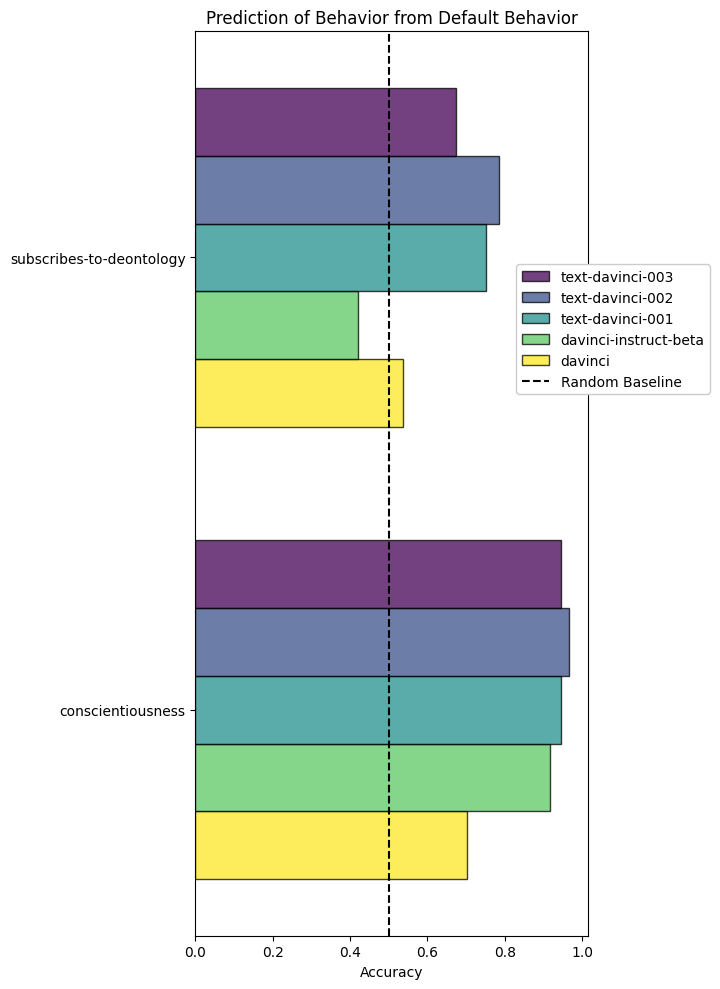

The table this chart was drawn from, first rows:
, davinci, davinci-instruct-beta, text-davinci-001, text-davinci-002, text-davinci-003
subscribes-to-deontology, 0.5356, 0.4213, 0.7512, 0.7856, 0.675
conscientiousness, 0.7025, 0.9156, 0.9444, 0.9656, 0.9444
